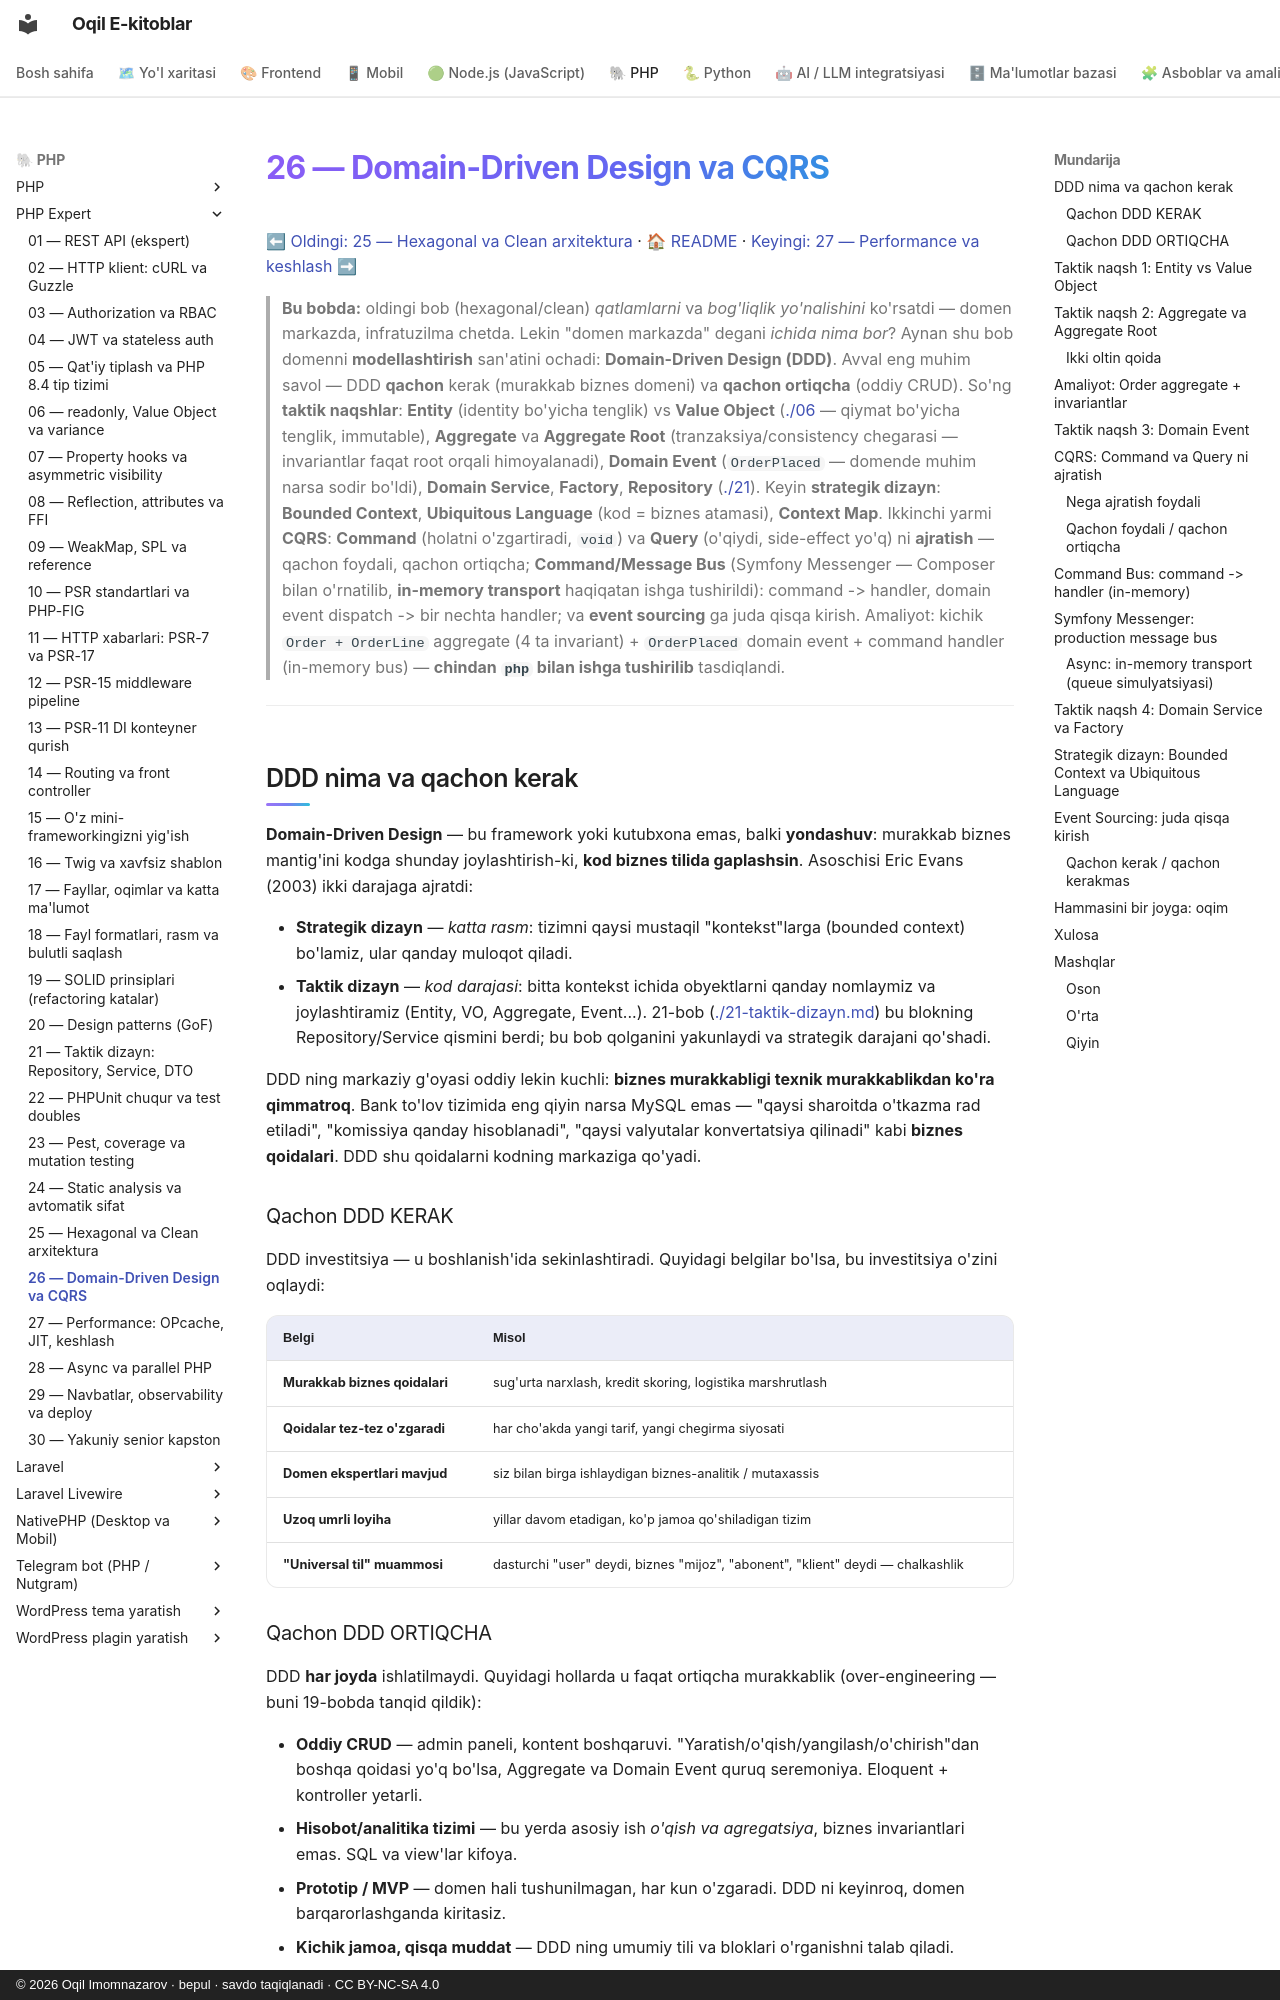

repository: iOqil/e-book · page: php-expert/26-ddd-cqrs/index.html · generator: mkdocs · copyright: © 2026 Oqil Imomnazarov · bepul · savdo taqiqlanadi · CC BY-NC-SA 4.0

# 26 — Domain-Driven Design va CQRS

[⬅ Oldingi: 25 — Hexagonal va Clean arxitektura](./25-hexagonal.md) · [🏠 README](./README.md) · [Keyingi: 27 — Performance va keshlash ➡](./27-performance-keshlash.md)

> **Bu bobda:** oldingi bob (hexagonal/clean) *qatlamlarni* va *bog'liqlik yo'nalishini* ko'rsatdi — domen markazda, infratuzilma chetda. Lekin "domen markazda" degani *ichida nima bor*? Aynan shu bob domenni **modellashtirish** san'atini ochadi: **Domain-Driven Design (DDD)**. Avval eng muhim savol — DDD **qachon** kerak (murakkab biznes domeni) va **qachon ortiqcha** (oddiy CRUD). So'ng **taktik naqshlar**: **Entity** (identity bo'yicha tenglik) vs **Value Object** ([./06](./06-value-object.md) — qiymat bo'yicha tenglik, immutable), **Aggregate** va **Aggregate Root** (tranzaksiya/consistency chegarasi — invariantlar faqat root orqali himoyalanadi), **Domain Event** (`OrderPlaced` — domende muhim narsa sodir bo'ldi), **Domain Service**, **Factory**, **Repository** ([./21](./21-taktik-dizayn.md)). Keyin **strategik dizayn**: **Bounded Context**, **Ubiquitous Language** (kod = biznes atamasi), **Context Map**. Ikkinchi yarmi **CQRS**: **Command** (holatni o'zgartiradi, `void`) va **Query** (o'qiydi, side-effect yo'q) ni **ajratish** — qachon foydali, qachon ortiqcha; **Command/Message Bus** (Symfony Messenger — Composer bilan o'rnatilib, **in-memory transport** haqiqatan ishga tushirildi): command -> handler, domain event dispatch -> bir nechta handler; va **event sourcing** ga juda qisqa kirish. Amaliyot: kichik `Order + OrderLine` aggregate (4 ta invariant) + `OrderPlaced` domain event + command handler (in-memory bus) — **chindan `php` bilan ishga tushirilib** tasdiqlandi.

---

## DDD nima va qachon kerak

**Domain-Driven Design** — bu framework yoki kutubxona emas, balki **yondashuv**: murakkab biznes mantig'ini kodga shunday joylashtirish-ki, **kod biznes tilida gaplashsin**. Asoschisi Eric Evans (2003) ikki darajaga ajratdi:

- **Strategik dizayn** — *katta rasm*: tizimni qaysi mustaqil "kontekst"larga (bounded context) bo'lamiz, ular qanday muloqot qiladi.
- **Taktik dizayn** — *kod darajasi*: bitta kontekst ichida obyektlarni qanday nomlaymiz va joylashtiramiz (Entity, VO, Aggregate, Event...). 21-bob ([./21-taktik-dizayn.md](./21-taktik-dizayn.md)) bu blokning Repository/Service qismini berdi; bu bob qolganini yakunlaydi va strategik darajani qo'shadi.

DDD ning markaziy g'oyasi oddiy lekin kuchli: **biznes murakkabligi texnik murakkablikdan ko'ra qimmatroq**. Bank to'lov tizimida eng qiyin narsa MySQL emas — "qaysi sharoitda o'tkazma rad etiladi", "komissiya qanday hisoblanadi", "qaysi valyutalar konvertatsiya qilinadi" kabi **biznes qoidalari**. DDD shu qoidalarni kodning markaziga qo'yadi.

### Qachon DDD KERAK

DDD investitsiya — u boshlanish'ida sekinlashtiradi. Quyidagi belgilar bo'lsa, bu investitsiya o'zini oqlaydi:

| Belgi | Misol |
|-------|-------|
| **Murakkab biznes qoidalari** | sug'urta narxlash, kredit skoring, logistika marshrutlash |
| **Qoidalar tez-tez o'zgaradi** | har cho'akda yangi tarif, yangi chegirma siyosati |
| **Domen ekspertlari mavjud** | siz bilan birga ishlaydigan biznes-analitik / mutaxassis |
| **Uzoq umrli loyiha** | yillar davom etadigan, ko'p jamoa qo'shiladigan tizim |
| **"Universal til" muammosi** | dasturchi "user" deydi, biznes "mijoz", "abonent", "klient" deydi — chalkashlik |
